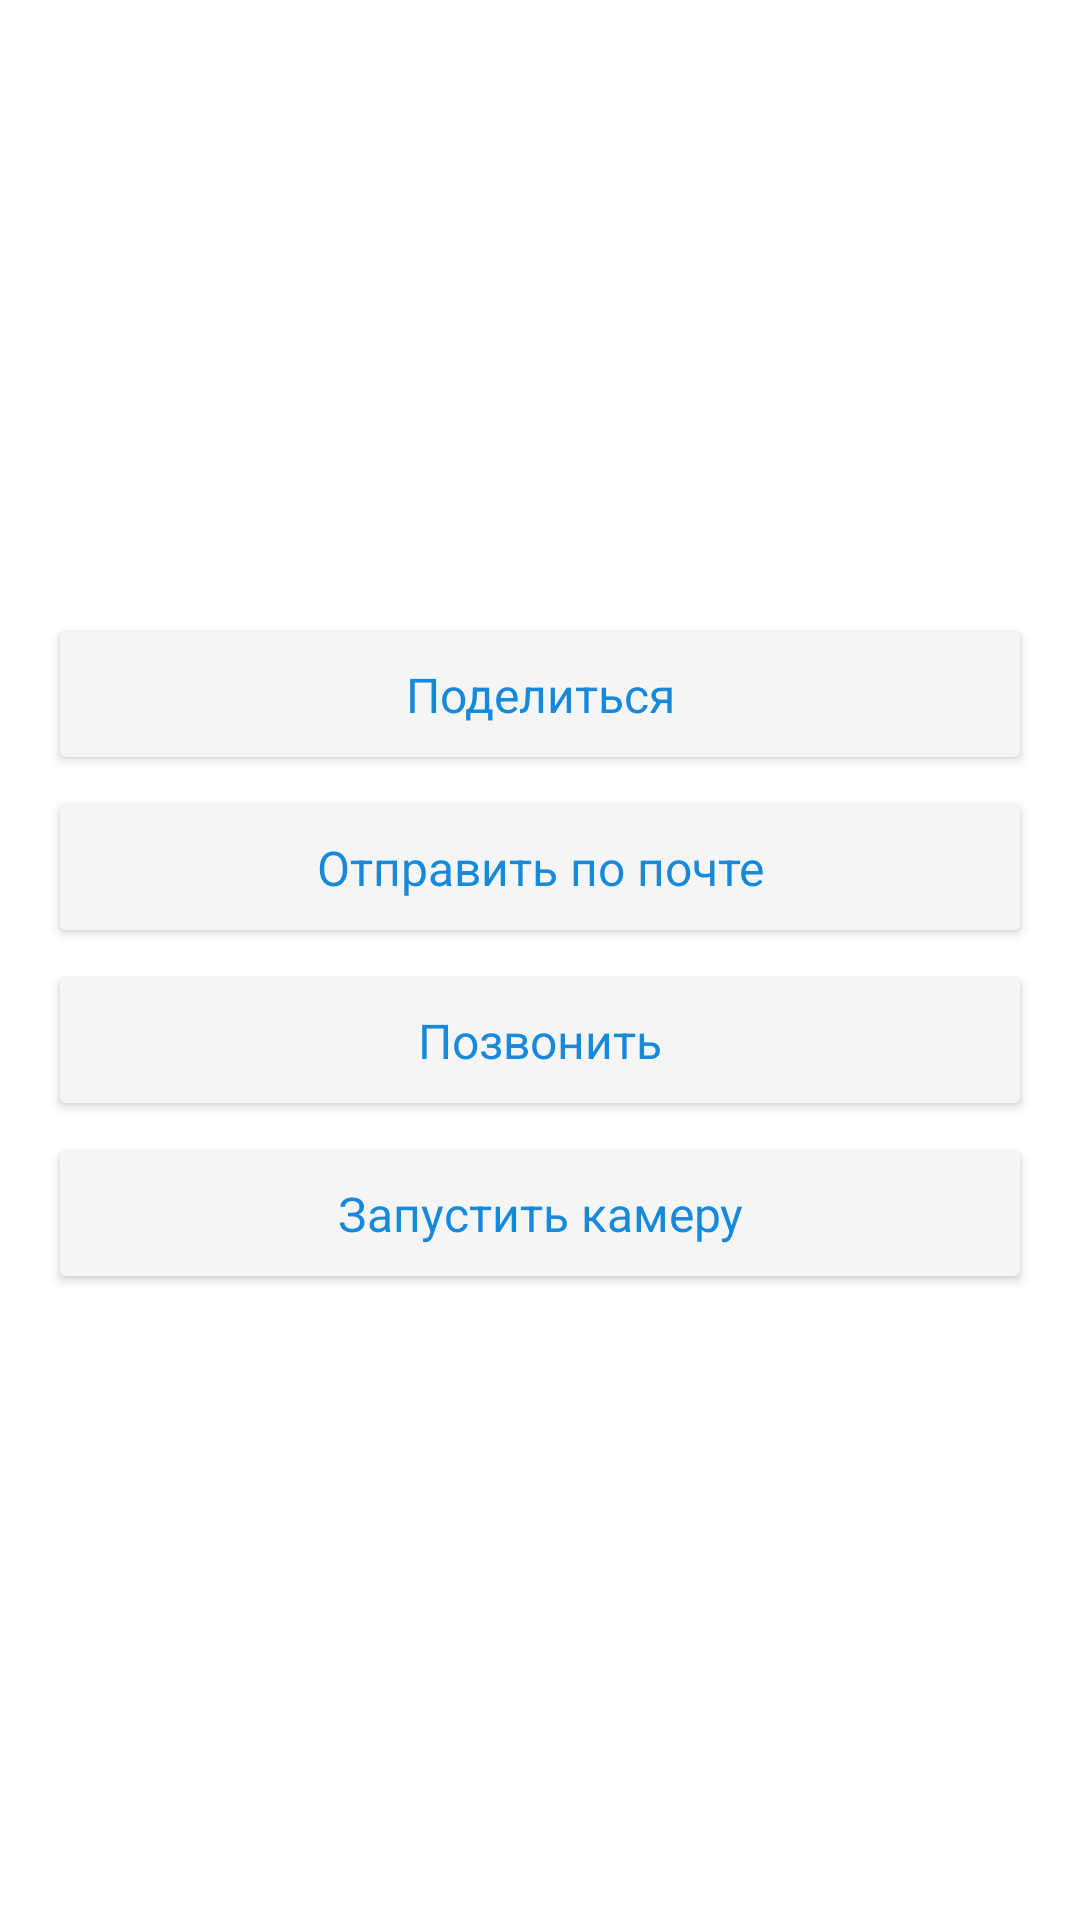

Reconstruct the res/layout file that produces this screen, plus the resources it refers to.
<!-- AndroidManifest.xml: application theme Theme.CurrencyConverterV2 -->
<!-- res/layout/fragment_mains.xml -->
<?xml version="1.0" encoding="utf-8"?>
<LinearLayout
    xmlns:android="http://schemas.android.com/apk/res/android"
    android:layout_width="match_parent"
    android:layout_height="wrap_content"
    android:orientation="vertical"
    android:gravity="center">

    <Button
        android:id="@+id/button_share"
        style="@style/personal_page_button"
        android:text="@string/share" />

    <Button
        android:id="@+id/button_sendByEmail"
        style="@style/personal_page_button"
        android:text="@string/send_by_email" />

    <Button
        android:id="@+id/button_call"
        style="@style/personal_page_button"
        android:text="@string/call" />

    <Button
        android:id="@+id/button_startCamera"
        style="@style/personal_page_button"
        android:text="@string/start_camera" />

</LinearLayout>
<!-- resources referenced by this layout -->
<resources>
  <string name="call">Позвонить</string>
  <string name="send_by_email">Отправить по почте</string>
  <string name="share">Поделиться</string>
  <string name="start_camera">Запустить камеру</string>
  <style name="personal_page_button">
          <item name="android:layout_width">match_parent</item>
          <item name="android:layout_height">wrap_content</item>
          <item name="backgroundTint">@color/pin_button_background</item>
          <item name="android:textColor">@color/pin_button_text</item>
          <item name="strokeWidth">1dp</item>
          <item name="strokeColor">@color/pin_button_border</item>
          <item name="fontFamily">Roboto</item>
          <item name="android:textSize">16sp</item>
          <item name="lineHeight">26sp</item>
          <item name="android:padding">16dp</item>
          <item name="android:layout_marginStart">16dp</item>
          <item name="android:layout_marginEnd">16dp</item>
          <item name="android:layout_marginBottom">4dp</item>
          <item name="textAllCaps">false</item>
      </style>
  <style name="Theme.CurrencyConverterV2" parent="Theme.MaterialComponents.DayNight.NoActionBar">
          
          <item name="colorPrimary">@color/bottom_navigation_menu_icon</item>
          <item name="colorPrimaryVariant">@color/purple_700</item>
          <item name="colorOnPrimary">@color/white</item>
          
          <item name="colorSecondary">@color/teal_200</item>
          <item name="colorSecondaryVariant">@color/teal_700</item>
          <item name="colorOnSecondary">@color/black</item>
          
          <item name="android:statusBarColor" tools:targetApi="l">?attr/colorPrimaryVariant</item>
          
      </style>
  <color name="pin_button_background">#F5F5F5</color>
  <color name="pin_button_text">#1789DB</color>
  <color name="pin_button_border">#1789DB</color>
  <color name="bottom_navigation_menu_icon">#1789DB</color>
  <color name="purple_700">#FF3700B3</color>
  <color name="white">#FFFFFFFF</color>
  <color name="teal_200">#FF03DAC5</color>
  <color name="teal_700">#FF018786</color>
  <color name="black">#FF000000</color>
</resources>
